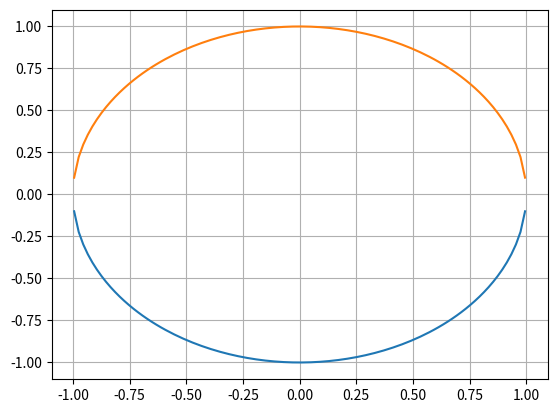

Reproduce this figure in Python.
from numpy import *
from matplotlib.pyplot import *

x = linspace(-2, 2, 200)

y1 = -sqrt(1-x**2)
y2 = +sqrt(1-x**2)

figure()   # Make a new figure
#Out[5]: <matplotlib.figure.Figure at 0x3636250>

plot(x, y1, x, y2)   # Plot some data
#Out[6]: [<matplotlib.lines.Line2D at 0x36e5550>]


grid(True)   # Set the thin grid lines

show()   # Save the figure to a file "png",
                                # "pdf", "eps" and some more file types are valid